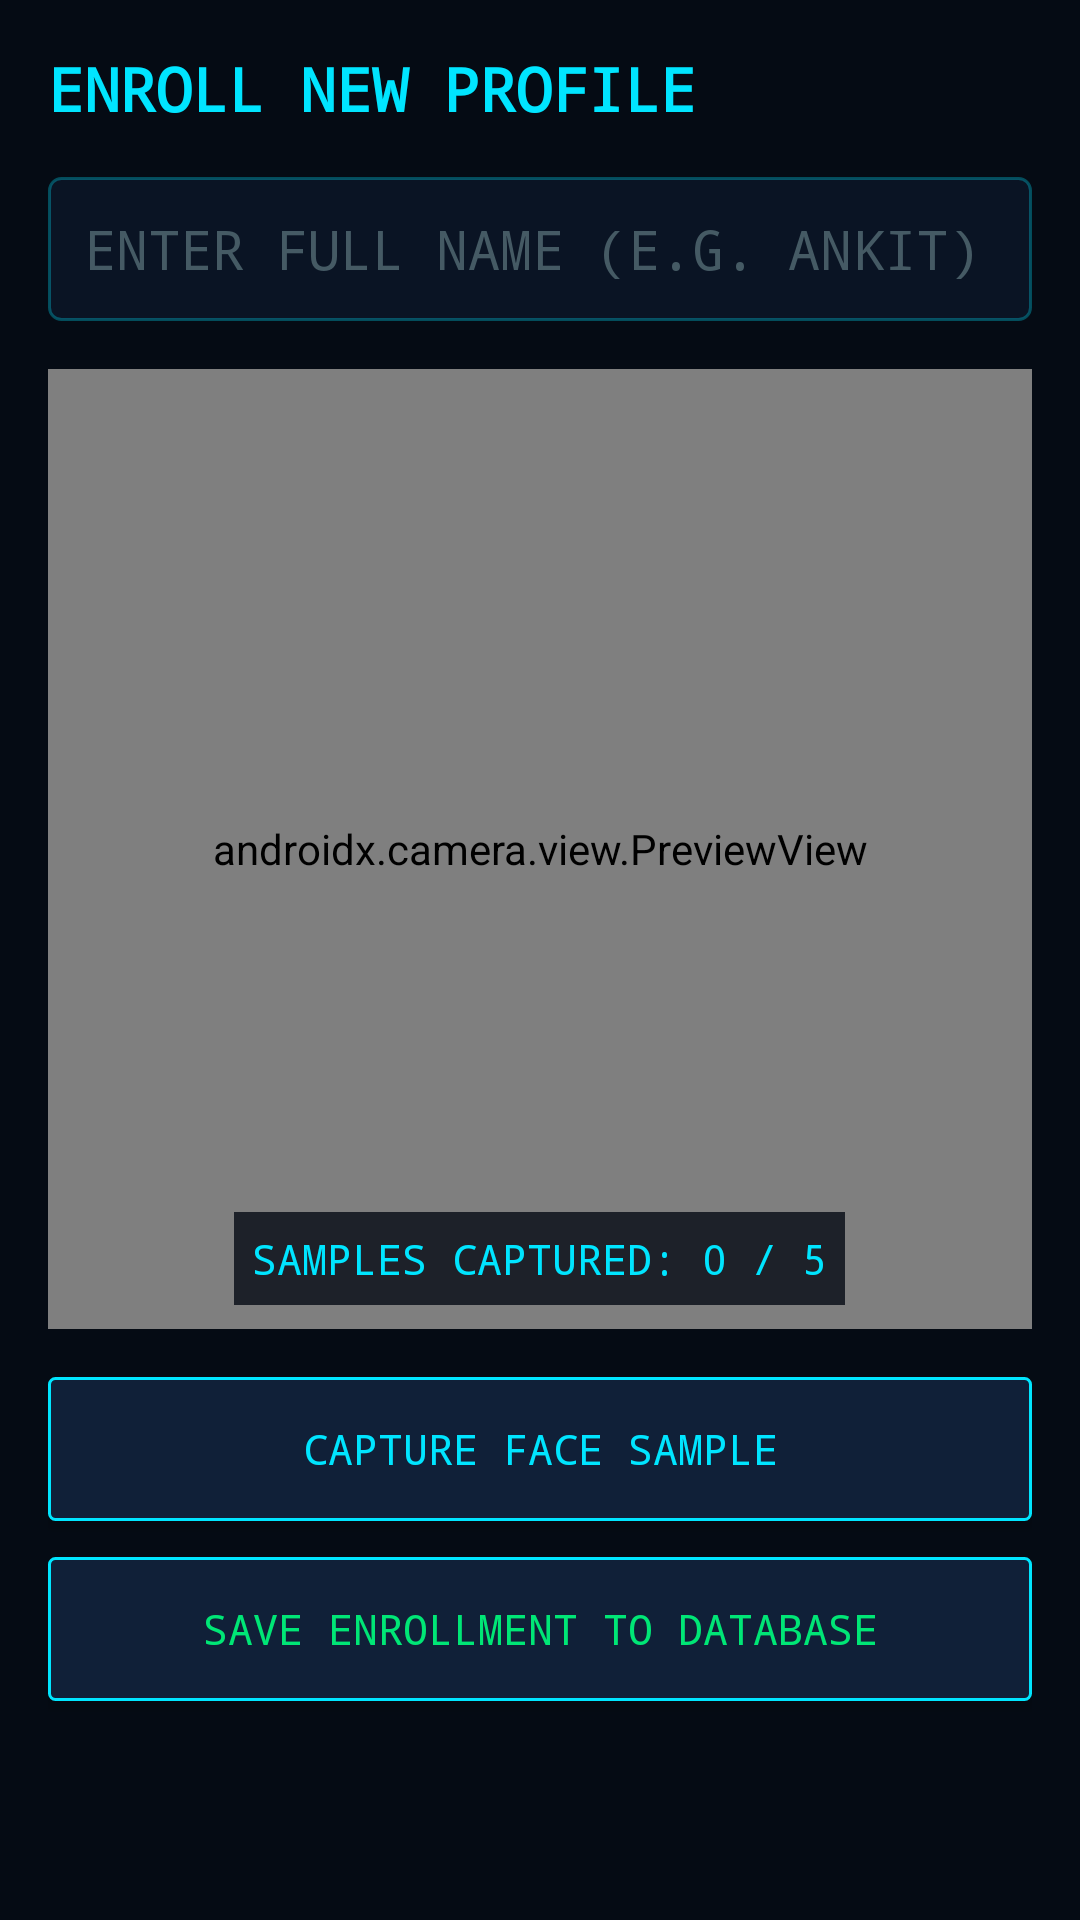

Produce the Android XML layout that renders to this screen, including the resource entries it uses.
<!-- AndroidManifest.xml: application theme Theme.JarvisFaceScanner -->
<!-- res/layout/activity_enroll.xml -->
<?xml version="1.0" encoding="utf-8"?>
<LinearLayout xmlns:android="http://schemas.android.com/apk/res/android"
    android:layout_width="match_parent"
    android:layout_height="match_parent"
    android:orientation="vertical"
    android:background="@color/jarvis_background"
    android:padding="16dp">

    <TextView
        android:layout_width="wrap_content"
        android:layout_height="wrap_content"
        android:text="ENROLL NEW PROFILE"
        android:textColor="@color/jarvis_cyan"
        android:textSize="20sp"
        android:textStyle="bold"
        android:fontFamily="monospace"
        android:layout_marginBottom="16dp" />

    <EditText
        android:id="@+id/etPersonName"
        android:layout_width="match_parent"
        android:layout_height="48dp"
        android:hint="ENTER FULL NAME (E.G. ANKIT)"
        android:textColorHint="@color/text_muted"
        android:textColor="@color/text_primary"
        android:background="@drawable/hud_panel_background"
        android:padding="12dp"
        android:fontFamily="monospace"
        android:inputType="textPersonName"
        android:layout_marginBottom="16dp" />

    <FrameLayout
        android:layout_width="match_parent"
        android:layout_height="320dp"
        android:background="@drawable/hud_panel_background"
        android:layout_marginBottom="16dp">

        <androidx.camera.view.PreviewView
            android:id="@+id/enrollPreview"
            android:layout_width="match_parent"
            android:layout_height="match_parent" />

        <TextView
            android:id="@+id/tvSampleCounter"
            android:layout_width="wrap_content"
            android:layout_height="wrap_content"
            android:text="SAMPLES CAPTURED: 0 / 5"
            android:textColor="@color/jarvis_cyan"
            android:background="#CC050B14"
            android:padding="6dp"
            android:fontFamily="monospace"
            android:layout_gravity="bottom|center_horizontal"
            android:layout_marginBottom="8dp" />
    </FrameLayout>

    <Button
        android:id="@+id/btnCaptureSample"
        android:layout_width="match_parent"
        android:layout_height="48dp"
        android:text="CAPTURE FACE SAMPLE"
        android:background="@drawable/hud_button_border"
        android:textColor="@color/jarvis_cyan"
        android:fontFamily="monospace"
        android:layout_marginBottom="12dp" />

    <Button
        android:id="@+id/btnSaveProfile"
        android:layout_width="match_parent"
        android:layout_height="48dp"
        android:text="SAVE ENROLLMENT TO DATABASE"
        android:background="@drawable/hud_button_border"
        android:textColor="@color/jarvis_green_online"
        android:fontFamily="monospace" />

</LinearLayout>
<!-- resources referenced by this layout -->
<resources>
  <color name="jarvis_background">#050B14</color>
  <color name="jarvis_cyan">#00E5FF</color>
  <color name="jarvis_green_online">#00E676</color>
  <color name="text_muted">#455A64</color>
  <color name="text_primary">#E0F7FA</color>
  <!-- drawable hud_button_border (drawable) -->
  <?xml version="1.0" encoding="utf-8"?>
  <selector xmlns:android="http://schemas.android.com/apk/res/android">
      <item android:state_pressed="true">
          <shape>
              <solid android:color="@color/jarvis_cyan_dim" />
              <stroke android:width="2dp" android:color="@color/jarvis_cyan" />
              <corners android:radius="2dp" />
          </shape>
      </item>
      <item>
          <shape>
              <solid android:color="@color/jarvis_surface_light" />
              <stroke android:width="1dp" android:color="@color/jarvis_cyan" />
              <corners android:radius="2dp" />
          </shape>
      </item>
  </selector>
  <!-- drawable hud_panel_background (drawable) -->
  <?xml version="1.0" encoding="utf-8"?>
  <shape xmlns:android="http://schemas.android.com/apk/res/android">
      <solid android:color="@color/jarvis_surface" />
      <stroke android:width="1dp" android:color="@color/jarvis_cyan_dim" />
      <corners android:radius="4dp" />
  </shape>
  <style name="Theme.JarvisFaceScanner" parent="Theme.MaterialComponents.NoActionBar">
          <item name="colorPrimary">@color/jarvis_cyan</item>
          <item name="colorPrimaryVariant">@color/jarvis_blue_glow</item>
          <item name="colorOnPrimary">@color/jarvis_background</item>
          <item name="android:statusBarColor">@color/jarvis_background</item>
          <item name="android:navigationBarColor">@color/jarvis_background</item>
          <item name="android:windowBackground">@color/jarvis_background</item>
      </style>
  <color name="jarvis_cyan_dim">#4D00E5FF</color>
  <color name="jarvis_surface_light">#102038</color>
  <color name="jarvis_surface">#0A1424</color>
  <color name="jarvis_blue_glow">#0077FE</color>
</resources>
